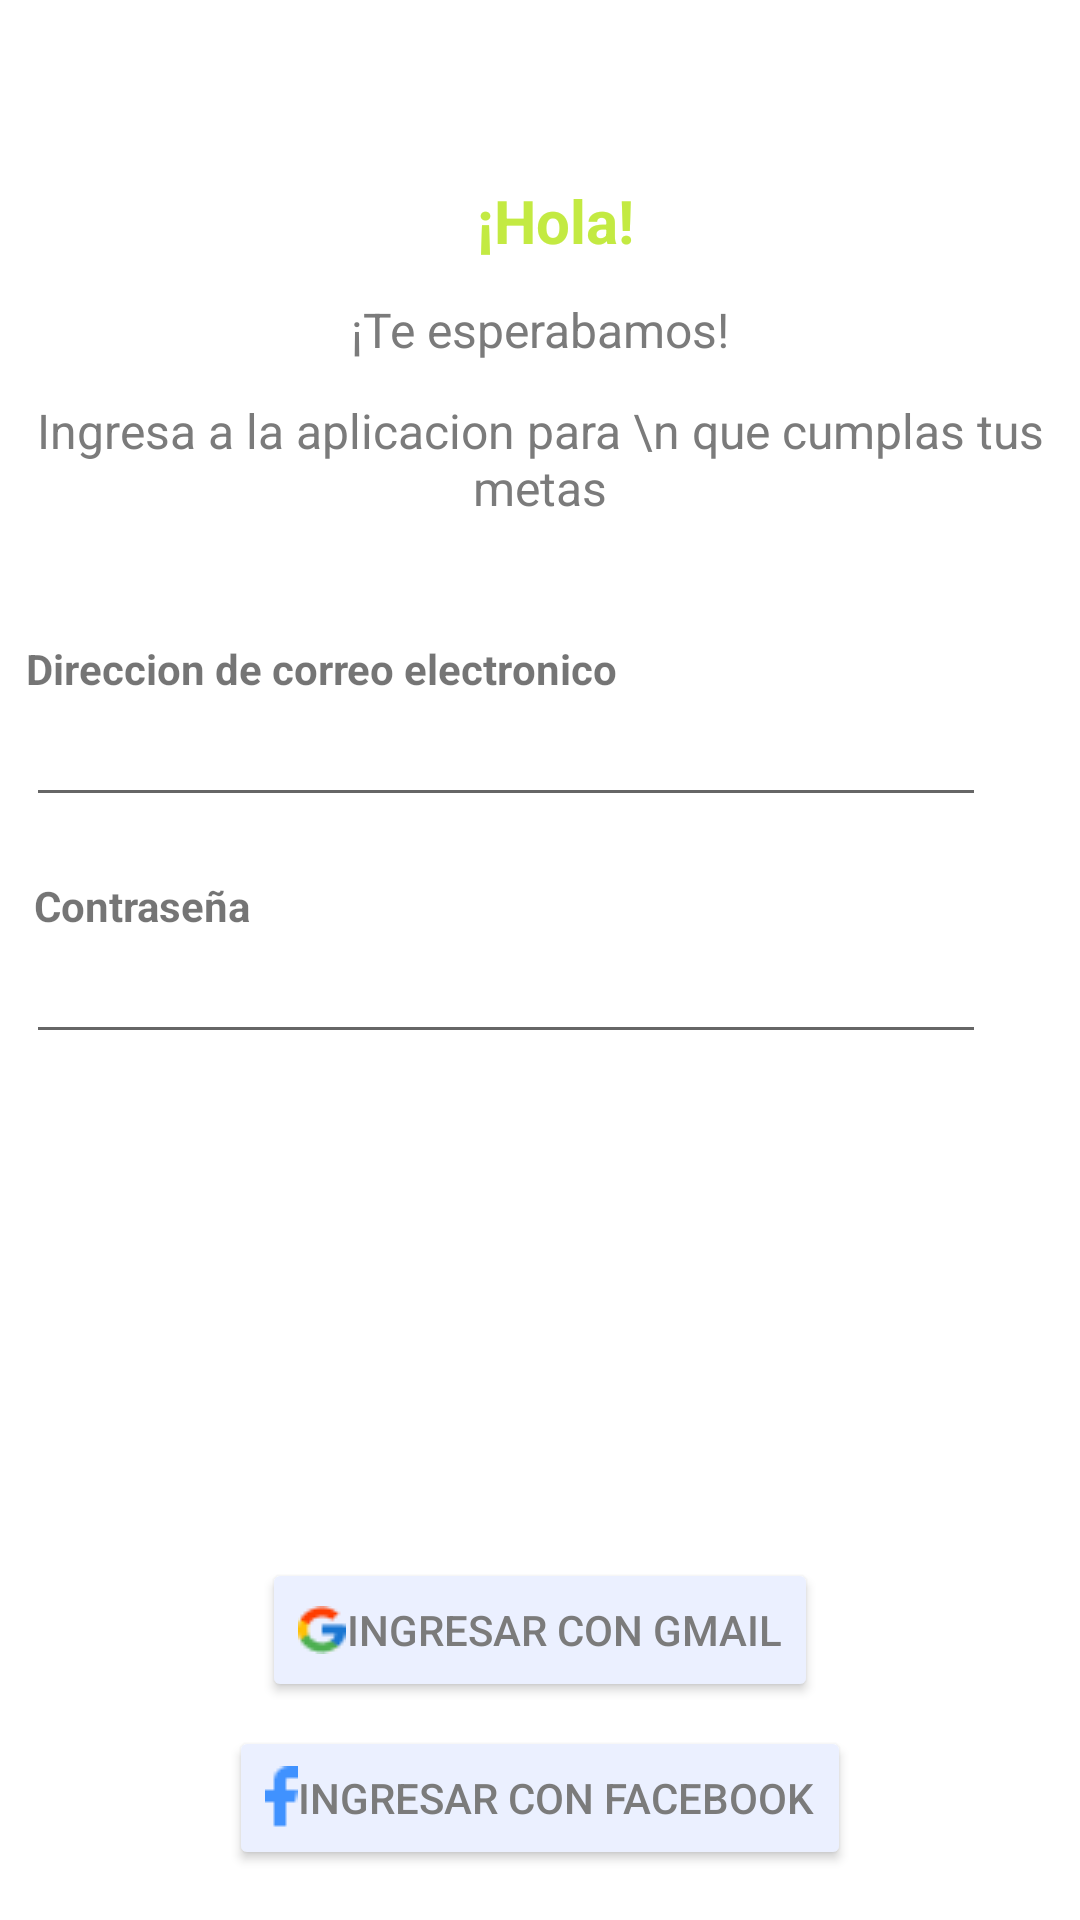

Produce the Android XML layout that renders to this screen, including the resource entries it uses.
<!-- AndroidManifest.xml: application theme Theme.MisionFit -->
<!-- res/layout/activity_login.xml -->
<?xml version="1.0" encoding="utf-8"?>
<androidx.constraintlayout.widget.ConstraintLayout xmlns:android="http://schemas.android.com/apk/res/android"
    xmlns:app="http://schemas.android.com/apk/res-auto"
    xmlns:tools="http://schemas.android.com/tools"
    android:layout_width="match_parent"
    android:layout_height="match_parent"
    tools:context=".LoginActivity">

    <TextView
        android:id="@+id/textView"
        android:layout_width="wrap_content"
        android:layout_height="wrap_content"
        android:layout_marginTop="60dp"
        android:text="¡Hola!"
        android:textColor="@color/green1"
        android:textSize="20sp"
        android:textStyle="bold"
        app:layout_constraintEnd_toEndOf="parent"
        app:layout_constraintHorizontal_bias="0.517"
        app:layout_constraintStart_toStartOf="parent"
        app:layout_constraintTop_toTopOf="parent" />

    <TextView
        android:id="@+id/textView2"
        android:layout_width="wrap_content"
        android:layout_height="wrap_content"
        android:layout_marginTop="12dp"
        android:text="¡Te esperabamos!"
        android:textColor="@color/gray"
        android:textSize="16sp"
        android:textStyle="normal"
        app:layout_constraintEnd_toEndOf="parent"
        app:layout_constraintStart_toStartOf="parent"
        app:layout_constraintTop_toBottomOf="@+id/textView" />

    <TextView
        android:id="@+id/textView3"
        android:layout_width="wrap_content"
        android:layout_height="wrap_content"
        android:layout_marginTop="12dp"
        android:gravity="center_horizontal"
        android:text="Ingresa a la aplicacion para \n que cumplas tus metas"
        android:textColor="@color/gray"
        android:textSize="16sp"
        android:textStyle="normal"
        app:layout_constraintEnd_toEndOf="parent"
        app:layout_constraintHorizontal_bias="0.494"
        app:layout_constraintStart_toStartOf="parent"
        app:layout_constraintTop_toBottomOf="@+id/textView2" />

    <TextView
        android:id="@+id/textView4"
        android:layout_width="wrap_content"
        android:layout_height="wrap_content"
        android:layout_marginStart="35dp"
        android:layout_marginTop="40dp"
        android:layout_marginEnd="181dp"
        android:text="Direccion de correo electronico"
        android:textStyle="bold"
        app:layout_constraintEnd_toEndOf="parent"
        app:layout_constraintStart_toStartOf="parent"
        app:layout_constraintTop_toBottomOf="@+id/textView3" />

    <EditText
        android:id="@+id/editTextTextEmailAddress"
        android:layout_width="320dp"
        android:layout_height="40dp"
        android:layout_marginStart="35dp"
        android:layout_marginEnd="58dp"
        android:ems="10"
        android:inputType="textEmailAddress"
        android:textStyle="normal"
        app:layout_constraintEnd_toEndOf="parent"
        app:layout_constraintStart_toStartOf="parent"
        app:layout_constraintTop_toBottomOf="@+id/textView4" />

    <TextView
        android:id="@+id/textView5"
        android:layout_width="wrap_content"
        android:layout_height="wrap_content"
        android:layout_marginStart="35dp"
        android:layout_marginTop="20dp"
        android:layout_marginEnd="300dp"
        android:text="Contraseña"
        android:textStyle="bold"
        app:layout_constraintEnd_toEndOf="parent"
        app:layout_constraintStart_toStartOf="parent"
        app:layout_constraintTop_toBottomOf="@+id/editTextTextEmailAddress" />

    <EditText
        android:id="@+id/editTextTextPassword"
        android:layout_width="320dp"
        android:layout_height="40dp"
        android:layout_marginStart="35dp"
        android:layout_marginEnd="58dp"
        android:ems="10"
        android:inputType="textPassword"
        android:textStyle="normal"
        app:layout_constraintEnd_toEndOf="parent"
        app:layout_constraintStart_toStartOf="parent"
        app:layout_constraintTop_toBottomOf="@+id/textView5" />

    <Button
        android:id="@+id/button"
        android:layout_width="wrap_content"
        android:layout_height="wrap_content"
        android:layout_marginTop="24dp"
        android:background="@drawable/borders"
        android:text="Iniciar sesion"
        android:textColor="@color/white"
        app:backgroundTint="@color/pink1"
        app:layout_constraintEnd_toEndOf="parent"
        app:layout_constraintHorizontal_bias="0.498"
        app:layout_constraintStart_toStartOf="parent"
        app:layout_constraintTop_toBottomOf="@+id/editTextTextPassword" />

    <Button
        android:id="@+id/button2"
        android:layout_width="wrap_content"
        android:layout_height="wrap_content"
        android:layout_marginTop="24dp"
        android:background="@drawable/borders"
        android:text="Recuperar contraseña"
        android:textColor="@color/white"
        app:backgroundTint="@color/green1"
        app:layout_constraintEnd_toEndOf="parent"
        app:layout_constraintStart_toStartOf="parent"
        app:layout_constraintTop_toBottomOf="@+id/button" />

    <Button
        android:id="@+id/button5"
        android:layout_width="wrap_content"
        android:layout_height="wrap_content"
        android:layout_marginTop="24dp"
        android:drawableLeft="@drawable/google"
        android:text="Ingresar con gmail"
        android:textColor="@color/gray"
        app:backgroundTint="@color/white1"
        app:layout_constraintEnd_toEndOf="parent"
        app:layout_constraintHorizontal_bias="0.5"
        app:layout_constraintStart_toStartOf="parent"
        app:layout_constraintTop_toBottomOf="@+id/button2"
        tools:ignore="MissingConstraints" />

    <Button
        android:id="@+id/button6"
        android:layout_width="wrap_content"
        android:layout_height="wrap_content"
        android:layout_marginTop="8dp"
        android:drawableLeft="@drawable/facebook"
        android:text="Ingresar con facebook"
        android:textColor="@color/gray"
        app:backgroundTint="@color/white1"
        app:layout_constraintEnd_toEndOf="parent"
        app:layout_constraintHorizontal_bias="0.5"
        app:layout_constraintStart_toStartOf="parent"
        app:layout_constraintTop_toBottomOf="@+id/button5"
        tools:ignore="MissingConstraints" />

    <TextView
        android:id="@+id/linkBienestar"
        android:layout_width="wrap_content"
        android:layout_height="wrap_content"
        android:layout_marginTop="16dp"
        android:layout_marginBottom="61dp"
        android:autoLink="all"
        android:linksClickable="true"
        android:text="@string/eres_miembro_de_bienestar_ingresa_aqu"
        android:textColor="#3F51B5"
        android:textColorLink="#485FE1"
        android:textIsSelectable="false"
        android:textSize="12sp"
        android:textStyle="normal"
        app:layout_constraintBottom_toBottomOf="parent"
        app:layout_constraintEnd_toEndOf="parent"
        app:layout_constraintHorizontal_bias="0.5"
        app:layout_constraintStart_toStartOf="parent"
        app:layout_constraintTop_toBottomOf="@+id/button6" />

</androidx.constraintlayout.widget.ConstraintLayout>
<!-- resources referenced by this layout -->
<resources>
  <color name="gray">#7B7B7B</color>
  <color name="green1">#C3EA42</color>
  <color name="pink1">#FF9385</color>
  <color name="white">#FFFFFFFF</color>
  <color name="white1">#EBF0FF</color>
  <!-- drawable facebook: png bitmap (drawable, 238 bytes) -->
  <!-- drawable google: png bitmap (drawable, 533 bytes) -->
  <string name="eres_miembro_de_bienestar_ingresa_aqu">
          <a href="#">Eres miembro de Bienestar? Ingresa aquí </a>
      </string>
  <style name="Theme.MisionFit" parent="Theme.MaterialComponents.DayNight.DarkActionBar">
          
          <item name="colorPrimary">@color/purple_500</item>
          <item name="colorPrimaryVariant">@color/purple_700</item>
          <item name="colorOnPrimary">@color/white</item>
          
          <item name="colorSecondary">@color/teal_200</item>
          <item name="colorSecondaryVariant">@color/teal_700</item>
          <item name="colorOnSecondary">@color/black</item>
          
          <item name="android:statusBarColor">?attr/colorPrimaryVariant</item>
          
      </style>
  <color name="purple_500">#FF6200EE</color>
  <color name="purple_700">#FF3700B3</color>
  <color name="teal_200">#FF03DAC5</color>
  <color name="teal_700">#FF018786</color>
  <color name="black">#FF000000</color>
</resources>
